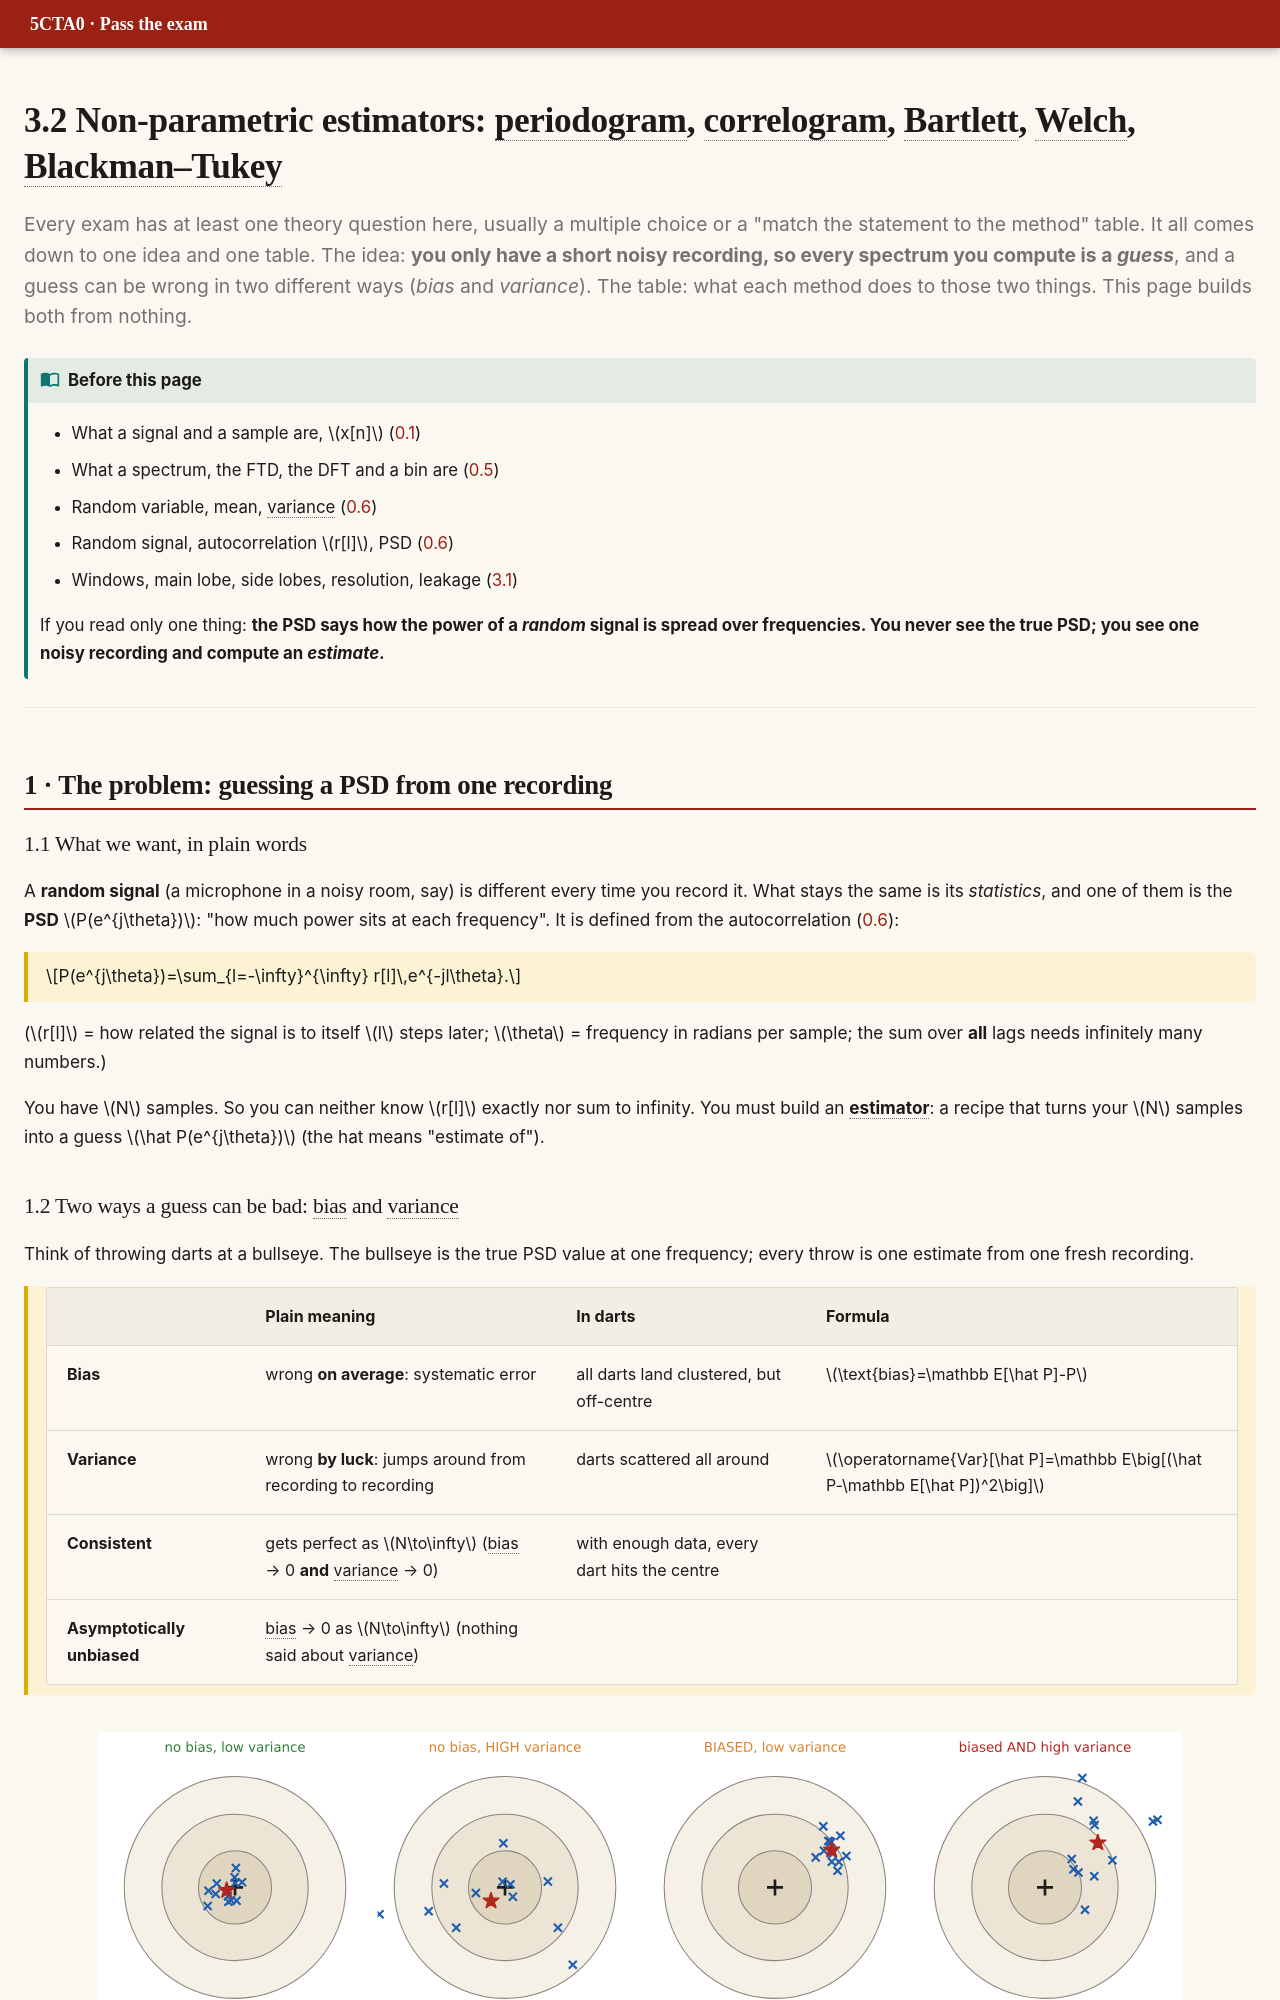

repository: DKeAlvaro/5cta0-exam-guide · page: p3-nonparametric.html · generator: mkdocs

# 3.2 Non-parametric estimators: periodogram, correlogram, Bartlett, Welch, Blackman–Tukey

<p class="lead">Every exam has at least one theory question here, usually a multiple choice or a "match the statement to the method" table. It all comes down to one idea and one table. The idea: <b>you only have a short noisy recording, so every spectrum you compute is a <i>guess</i></b>, and a guess can be wrong in two different ways (<i>bias</i> and <i>variance</i>). The table: what each method does to those two things. This page builds both from nothing.</p>

!!! need "Before this page"
    - What a signal and a sample are, $x[n]$ ([0.1](p0-foundations.md#01-what-a-signal-is))
    - What a spectrum, the FTD, the DFT and a bin are ([0.5](p0-foundations.md#05-spectrum-what-a-fourier-transform-tells-you))
    - Random variable, mean, variance ([0.6](p0-foundations.md#06-probability-from-zero))
    - Random signal, autocorrelation $r[l]$, PSD ([0.6](p0-foundations.md#random-signals-stationarity-and-autocorrelation))
    - Windows, main lobe, side lobes, resolution, leakage ([3.1](p3-windows.md#2-windows-what-cutting-the-signal-to-n-samples-does))

    If you read only one thing: **the PSD says how the power of a *random* signal is spread over frequencies. You never see the true PSD; you see one noisy recording and compute an *estimate*.**

---

## 1 · The problem: guessing a PSD from one recording

### 1.1 What we want, in plain words

A **random signal** (a microphone in a noisy room, say) is different every time you record it. What stays the same is its *statistics*, and one of them is the **PSD** $P(e^{j\theta})$: "how much power sits at each frequency". It is defined from the autocorrelation ([0.6](p0-foundations.md#random-signals-stationarity-and-autocorrelation)):

<div class="key" markdown>

$$P(e^{j\theta})=\sum_{l=-\infty}^{\infty} r[l]\,e^{-jl\theta}.$$

</div>

($r[l]$ = how related the signal is to itself $l$ steps later; $\theta$ = frequency in radians per sample; the sum over **all** lags needs infinitely many numbers.)

You have $N$ samples. So you can neither know $r[l]$ exactly nor sum to infinity. You must build an **estimator**: a recipe that turns your $N$ samples into a guess $\hat P(e^{j\theta})$ (the hat means "estimate of").
